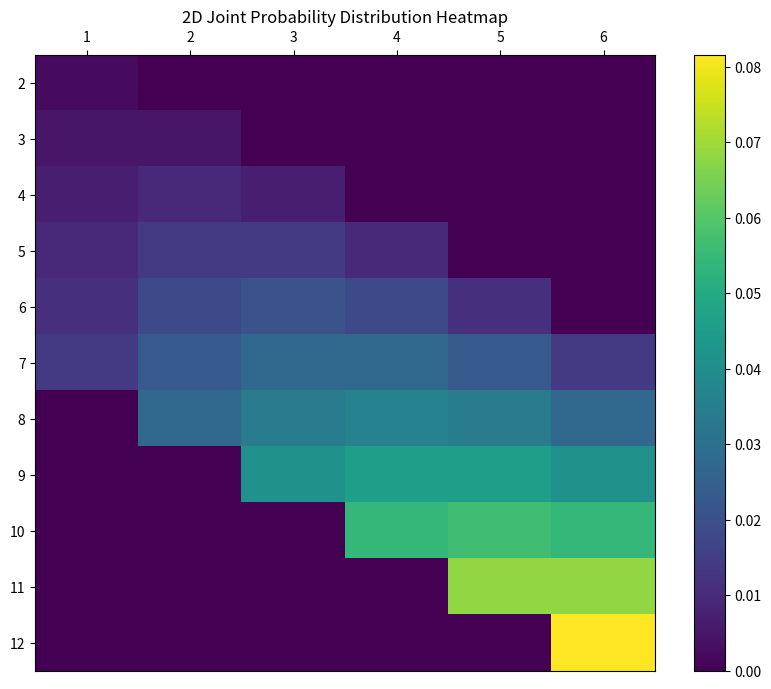
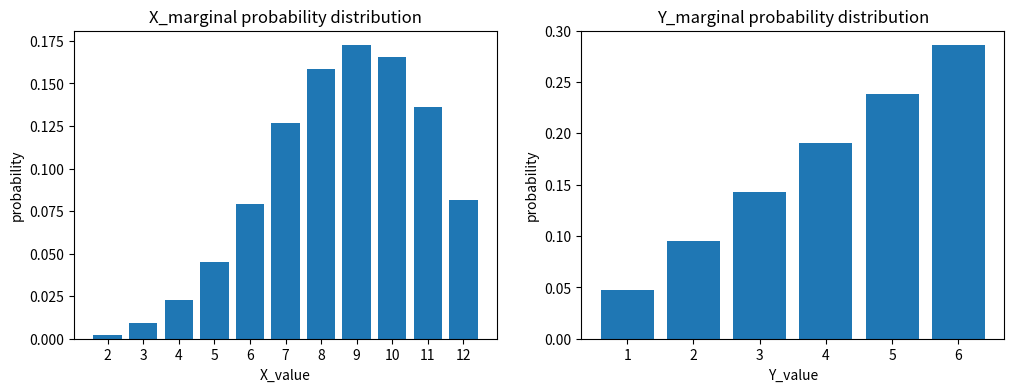

These charts were generated, in order, by the following Python code:
import numpy as np
import matplotlib.pyplot as plt

# %precision 3
# %matplotlib inline

# ## 2차원 이산형 확률분포
# ### 2차원 이산형 확률분포의 정의
print("\n--- [2차원 이산형 확률분포] ---")
x_set = np.arange(2, 13)
y_set = np.arange(1, 7)

def f_XY(x, y):
    if 1 <= y <=6 and 1 <= x - y <= 6:
        return y * (x-y) / 441
    else:
        return 0

XY = [x_set, y_set, f_XY]

prob = np.array([[f_XY(x_i, y_j) for y_j in y_set]
                 for x_i in x_set])

fig = plt.figure(figsize=(10, 8))
ax = fig.add_subplot(111)

c = ax.pcolor(prob)
ax.set_xticks(np.arange(prob.shape[1]) + 0.5, minor=False)
ax.set_yticks(np.arange(prob.shape[0]) + 0.5, minor=False)
ax.set_xticklabels(np.arange(1, 7), minor=False)
ax.set_yticklabels(np.arange(2, 13), minor=False)
# y축을 내림차순의 숫자가 되게 하여, 위 아래를 역전시킨다
ax.invert_yaxis()
# x축의 눈금을 그래프 위쪽에 표시
ax.xaxis.tick_top()
fig.colorbar(c, ax=ax)
ax.set_title('2D Joint Probability Distribution Heatmap')
plt.show()

print(f"모든 확률이 0 이상인가? {np.all(prob >= 0)}")
print(f"확률의 총합: {np.sum(prob)}")

def f_X(x):
    return np.sum([f_XY(x, y_k) for y_k in y_set])

def f_Y(y):
    return np.sum([f_XY(x_k, y) for x_k in x_set])

X = [x_set, f_X]
Y = [y_set, f_Y]

prob_x = np.array([f_X(x_k) for x_k in x_set])
prob_y = np.array([f_Y(y_k) for y_k in y_set])

fig = plt.figure(figsize=(12, 4))
ax1 = fig.add_subplot(121)
ax2 = fig.add_subplot(122)

ax1.bar(x_set, prob_x)
ax1.set_title('X_marginal probability distribution')
ax1.set_xlabel('X_value')
ax1.set_ylabel('probability')
ax1.set_xticks(x_set)

ax2.bar(y_set, prob_y)
ax2.set_title('Y_marginal probability distribution')
ax2.set_xlabel('Y_value')
ax2.set_ylabel('probability')

plt.show()

# ### 2차원 이산형 확률분포의 지표
print("\n--- [2차원 이산형 확률변수의 지표] ---")
print(f"E(X) (직접 계산): {np.sum([x_i * f_XY(x_i, y_j) for x_i in x_set for y_j in y_set])}")

def E(XY, g):
    x_set, y_set, f_XY = XY
    return np.sum([g(x_i, y_j) * f_XY(x_i, y_j)
                   for x_i in x_set for y_j in y_set])

mean_X = E(XY, lambda x, y: x)
print(f"E(X) (함수): {mean_X}")

mean_Y = E(XY, lambda x, y: y)
print(f"E(Y) (함수): {mean_Y}")

a, b = 2, 3

print(f"E(aX + bY): {E(XY, lambda x, y: a*x + b*y)}")
print(f"a*E(X) + b*E(Y): {a * mean_X + b * mean_Y}")

print(f"V(X) (직접 계산): {np.sum([(x_i-mean_X)**2 * f_XY(x_i, y_j) for x_i in x_set for y_j in y_set])}")

def V(XY, g):
    x_set, y_set, f_XY = XY
    mean = E(XY, g)
    return np.sum([(g(x_i, y_j)-mean)**2 * f_XY(x_i, y_j)
                   for x_i in x_set for y_j in y_set])

var_X = V(XY, g=lambda x, y: x)
print(f"V(X) (함수): {var_X}")

var_Y = V(XY, g=lambda x, y: y)
print(f"V(Y) (함수): {var_Y}")

def Cov(XY):
    x_set, y_set, f_XY = XY
    mean_X = E(XY, lambda x, y: x)
    mean_Y = E(XY, lambda x, y: y)
    return np.sum([(x_i-mean_X) * (y_j-mean_Y) * f_XY(x_i, y_j)
                    for x_i in x_set for y_j in y_set])

cov_xy = Cov(XY)
print(f"Cov(X, Y): {cov_xy}")

print(f"V(aX + bY): {V(XY, lambda x, y: a*x + b*y)}")
print(f"a**2*V(X) + b**2*V(Y) + 2*a*b*Cov(X,Y): {a**2 * var_X + b**2 * var_Y + 2*a*b * cov_xy}")

print(f"상관계수: {cov_xy / np.sqrt(var_X * var_Y)}")